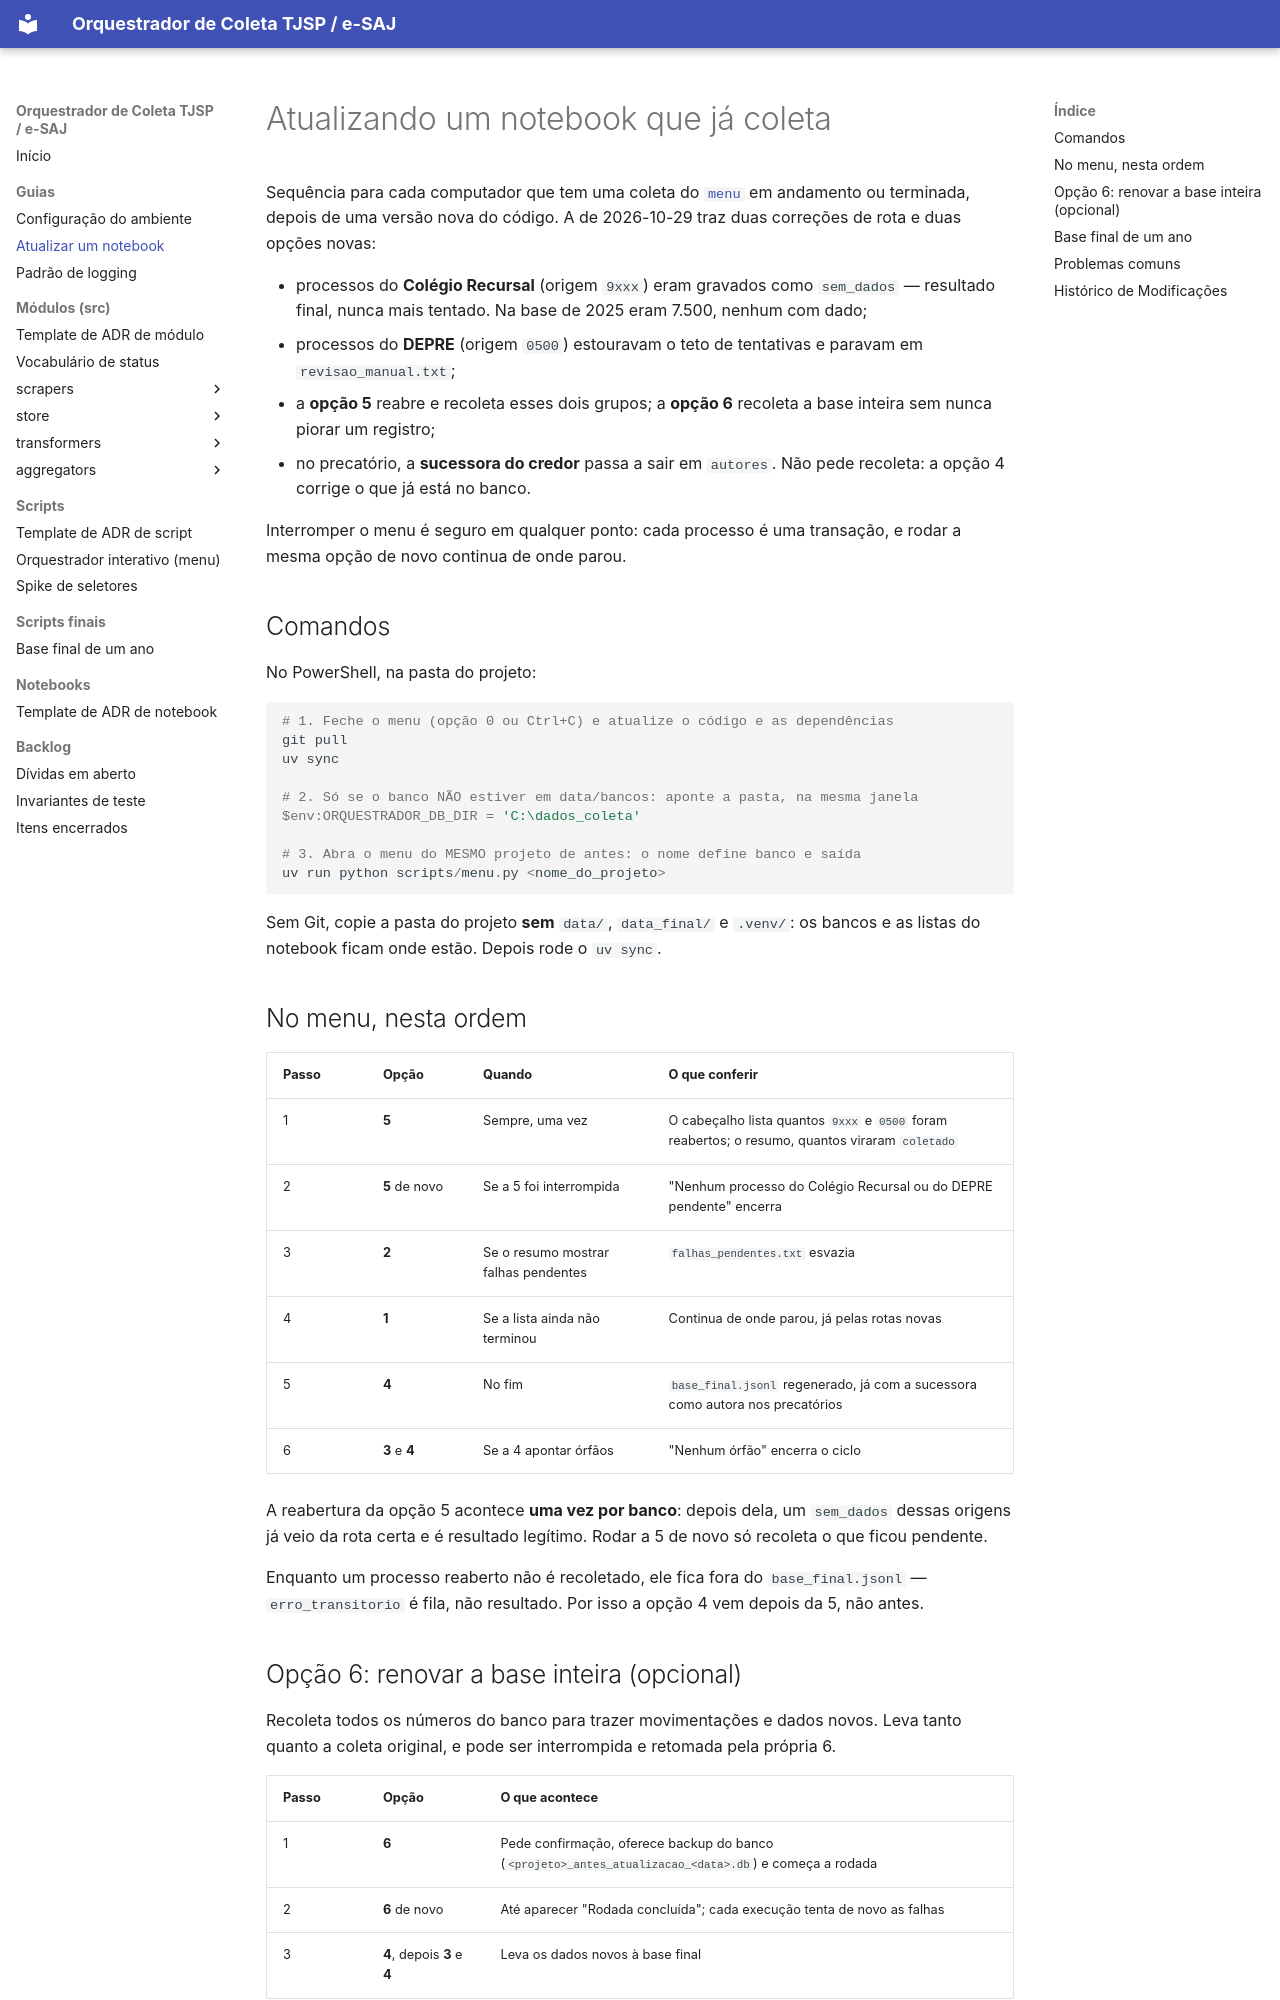

repository: alexandrehiero/orquestrador · page: guias/atualizar_notebook/index.html · generator: mkdocs

# Atualizando um notebook que já coleta

Sequência para cada computador que tem uma coleta do [`menu`](../scripts/menu.md) em andamento ou terminada, depois de uma versão nova do código. A de 2026-10-29 traz duas correções de rota e duas opções novas:

- processos do **Colégio Recursal** (origem `9xxx`) eram gravados como `sem_dados` — resultado final, nunca mais tentado. Na base de 2025 eram 7.500, nenhum com dado;
- processos do **DEPRE** (origem `0500`) estouravam o teto de tentativas e paravam em `revisao_manual.txt`;
- a **opção 5** reabre e recoleta esses dois grupos; a **opção 6** recoleta a base inteira sem nunca piorar um registro;
- no precatório, a **sucessora do credor** passa a sair em `autores`. Não pede recoleta: a opção 4 corrige o que já está no banco.

Interromper o menu é seguro em qualquer ponto: cada processo é uma transação, e rodar a mesma opção de novo continua de onde parou.

## Comandos

No PowerShell, na pasta do projeto:

```powershell
# 1. Feche o menu (opção 0 ou Ctrl+C) e atualize o código e as dependências
git pull
uv sync

# 2. Só se o banco NÃO estiver em data/bancos: aponte a pasta, na mesma janela
$env:ORQUESTRADOR_DB_DIR = 'C:\dados_coleta'

# 3. Abra o menu do MESMO projeto de antes: o nome define banco e saída
uv run python scripts/menu.py <nome_do_projeto>
```

Sem Git, copie a pasta do projeto **sem** `data/`, `data_final/` e `.venv/`: os bancos e as listas do notebook ficam onde estão. Depois rode o `uv sync`.

## No menu, nesta ordem

| Passo | Opção | Quando | O que conferir |
|---|---|---|---|
| 1 | **5** | Sempre, uma vez | O cabeçalho lista quantos `9xxx` e `0500` foram reabertos; o resumo, quantos viraram `coletado` |
| 2 | **5** de novo | Se a 5 foi interrompida | "Nenhum processo do Colégio Recursal ou do DEPRE pendente" encerra |
| 3 | **2** | Se o resumo mostrar falhas pendentes | `falhas_pendentes.txt` esvazia |
| 4 | **1** | Se a lista ainda não terminou | Continua de onde parou, já pelas rotas novas |
| 5 | **4** | No fim | `base_final.jsonl` regenerado, já com a sucessora como autora nos precatórios |
| 6 | **3** e **4** | Se a 4 apontar órfãos | "Nenhum órfão" encerra o ciclo |

A reabertura da opção 5 acontece **uma vez por banco**: depois dela, um `sem_dados` dessas origens já veio da rota certa e é resultado legítimo. Rodar a 5 de novo só recoleta o que ficou pendente.

Enquanto um processo reaberto não é recoletado, ele fica fora do `base_final.jsonl` — `erro_transitorio` é fila, não resultado. Por isso a opção 4 vem depois da 5, não antes.
